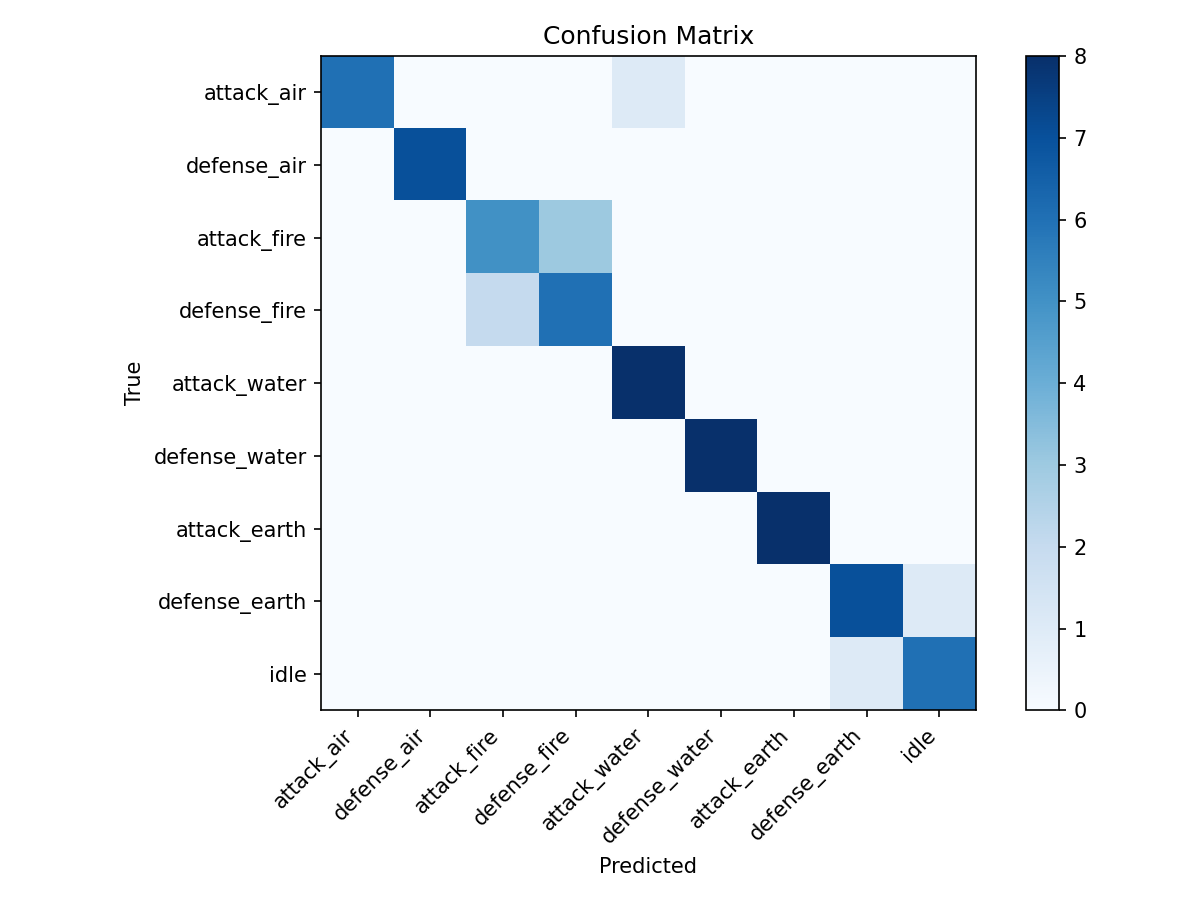

Data behind this chart, as committed beside it:
, attack_air, defense_air, attack_fire, defense_fire, attack_water, defense_water, attack_earth, defense_earth, idle
attack_air, 6, 0, 0, 0, 1, 0, 0, 0, 0
defense_air, 0, 7, 0, 0, 0, 0, 0, 0, 0
attack_fire, 0, 0, 5, 3, 0, 0, 0, 0, 0
defense_fire, 0, 0, 2, 6, 0, 0, 0, 0, 0
attack_water, 0, 0, 0, 0, 8, 0, 0, 0, 0
defense_water, 0, 0, 0, 0, 0, 8, 0, 0, 0
attack_earth, 0, 0, 0, 0, 0, 0, 8, 0, 0
defense_earth, 0, 0, 0, 0, 0, 0, 0, 7, 1
idle, 0, 0, 0, 0, 0, 0, 0, 1, 6
